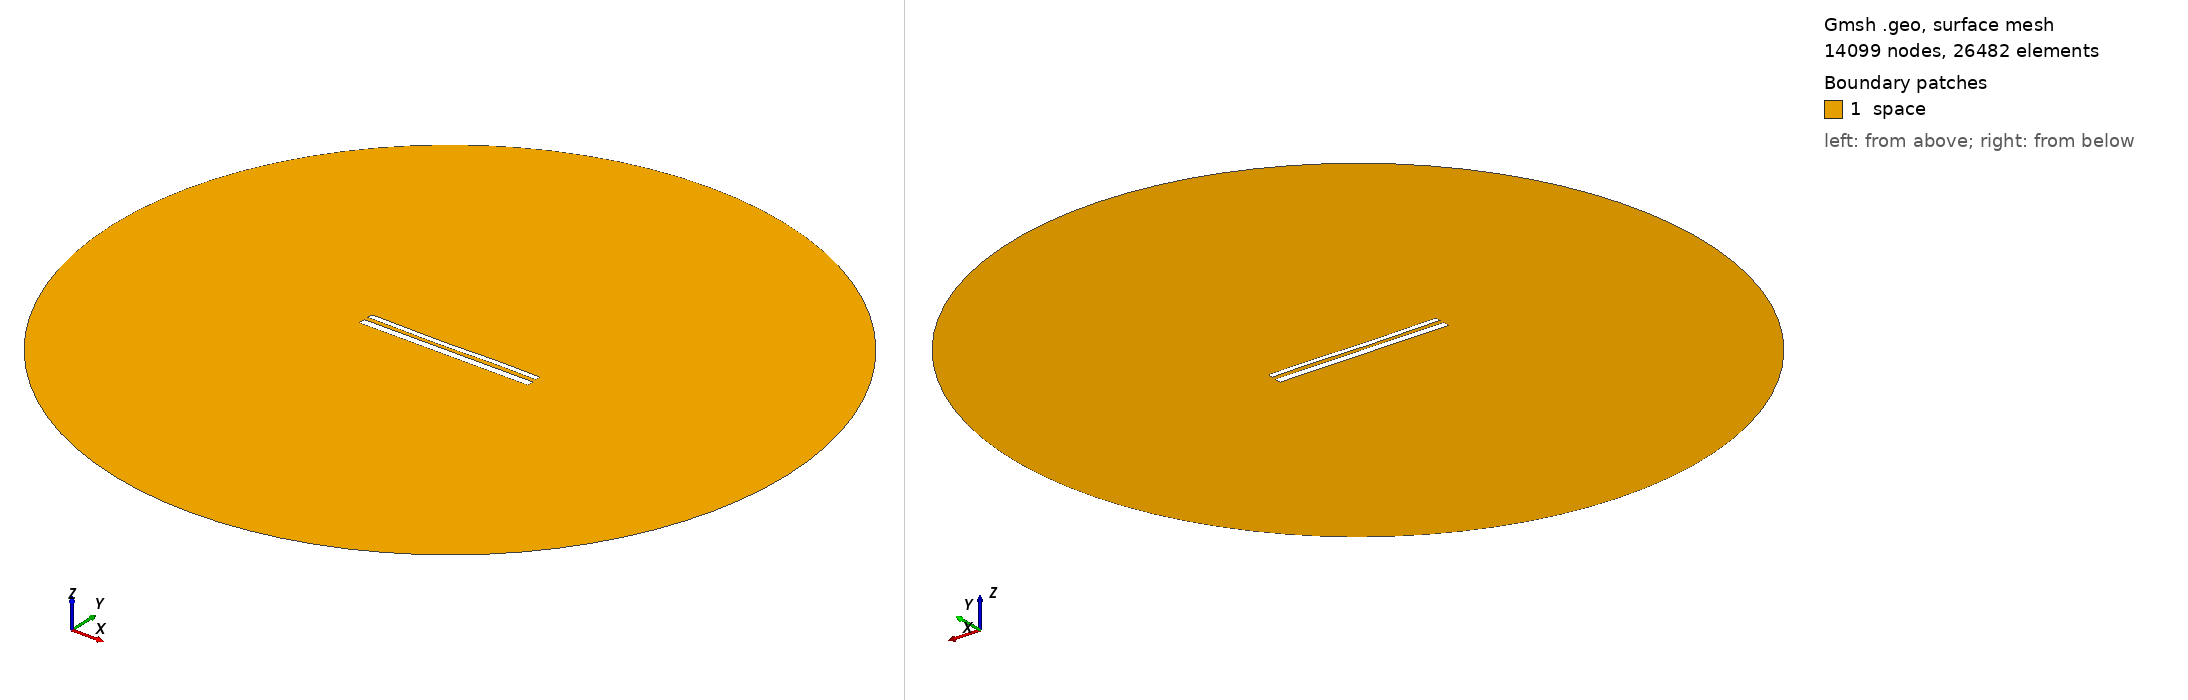

Gmsh geometry script, surface-meshed: 14099 nodes, 26482 surface elements. Boundary patches (legend numbers): 1 space. Left view from above one corner, right view from below the opposite corner. Legend entries are the model's physical surfaces. The drawing asked Gmsh for element sizes between 1% and 20% of the model's largest extent; the script's own settings can give other sizes.

=== 12129.geo (drawn) ===
//---------------------------------------
// Geometry kernel
//---------------------------------------

SetFactory("OpenCASCADE");



//---------------------------------------
// Parameters of the geometry
//---------------------------------------

// Overetch of the upper plate
overetch = 0.375;

// Distance between the plates
distance = 2.5;

// Discretization over the x axis (for the deformation)
nx = 50; 

// Length of the plate
L = 100 - overetch; 

// Number of modes
n = 4; 

// 1st mode coefficient
coeff(1) = 0.0;
beta(1) = 0.596864 * 3.1415926535 / L;

// 2nd mode coefficient
coeff(2) = -0.15;
beta(2) = 1.49418 * 3.1415926535 / L;

// 3rd mode coefficient
coeff(3) = -0.15;
beta(3) = 2.50025 * 3.1415926535 / L;

// 4th mode coefficient
coeff(4) = 0.07499999999999998;
beta(4) = 3.49999 * 3.1415926535 / L;



//---------------------------------------
// Upper plate (deformed rectangle)
//---------------------------------------

// Coordiantes of the upper plate
xmin = -50;
xmax = 50 - overetch;

// Height of the upper plate
yheight = 4 - 2 * overetch;

// Indexes of the points
UpperID[] = {};
LowerID[] = {};
LeftID[] = {};
RightID[] = {};

// Point index
p = 1;

// Horizontal edges
For i In {1:nx}
    x = xmin + (i-1)*(xmax - xmin)/(nx-1);

    y_bottom = distance / 2 + overetch;
    For j In {1:n}
        C = (Cosh(beta(j)*L) + Cos(beta(j)*L)) / (Sinh(beta(j)*L) + Sin(beta(j)*L));
        y_bottom  = y_bottom + coeff(j) * (Cosh(beta(j)*(x+50)) - Cos(beta(j)*(x+50)) - C * (Sinh(beta(j)*(x+50)) - Sin(beta(j)*(x+50))));
    EndFor

    y_top = y_bottom + yheight;

    Point(p) = {x, y_top, 0, 1.0};
    UpperID[i] = p;
    p = p + 1;

    Point(p) = {x, y_bottom, 0, 1.0};
    LowerID[i] = p;
    p = p + 1;
EndFor

// Create point lists
UpperPts[] = {}; LowerPts[] = {};
For i In {1:nx}
  UpperPts[] += {UpperID[i]};
  LowerPts[] += {LowerID[i]};
EndFor

// Build splines
Spline(1) = {UpperPts[]};
Spline(2) = {LowerPts[]};
Line(3) = {LowerPts[nx-1], UpperPts[nx-1]};
Line(4) = {LowerPts[0], UpperPts[0]};

// Build the plane surface
Curve Loop(1) = {2, 3, -1, -4};
Plane Surface(1) = {1};



//---------------------------------------
// Lower plate (rectangle)
//---------------------------------------

// Vertices
Point(1001) = {-50, -1, 0, 1.0};
Point(1002) = { 50, -1, 0, 1.0};
Point(1003) = { 50,  -5, 0, 1.0};
Point(1004) = {-50,  -5, 0, 1.0};

// Edges
Line(5) = {1001, 1002};
Line(6) = {1002, 1003};
Line(7) = {1003, 1004};
Line(8) = {1004, 1001};

// Plane surface
Line Loop(2) = {5, 6, 7, 8};
Plane Surface(2) = {2}; 



//---------------------------------------
// Outer (fictious) boundary
//---------------------------------------

// Points
Point(1005) = {0, 0, 0};       // Center
Point(1006) = {200, 0, 0};     // Start point
Point(1007) = {0, 200, 0};     // 90 degrees
Point(1008) = {-200, 0, 0};    // 180 degrees
Point(1009) = {0, -200, 0};    // 270 degrees

// Circle arcs (each needs start, center, end)
Circle(9) = {1006, 1005, 1007};
Circle(10) = {1007, 1005, 1008};
Circle(11) = {1008, 1005, 1009};
Circle(12) = {1009, 1005, 1006};

// Plane surface for the entire domain
Curve Loop(3) = {9, 10, 11, 12};
Surface(3) = {3};

// Subtract the plates from the whole domain to obtain the actual domain where we want to solve the equations
BooleanDifference{ Surface{3}; Delete; }{ Surface{1}; Surface{2}; Delete; }




//---------------------------------------
// Transfinite Lines/Curves
//---------------------------------------

// Set the number of points on the boundaries
r = 7;

// Plates
Transfinite Curve {1, 2} = 50*r Using Progression 1;
Transfinite Curve {3, 4} = 2*r Using Progression 1;
Transfinite Line {5, 7} = 50*r Using Progression 1;
Transfinite Line {6, 8} = 2*r Using Progression 1;

// Outer boundary
Transfinite Line {9, 10, 11, 12} = 20 Using Progression 1;



//---------------------------------------
// Physical groups
//---------------------------------------                

// Physical curves (boundaries)
Physical Line("force_segment", 10) = {2};
Physical Line("upper_plate", 11) = {1, 3, 4};
Physical Line("lower_plate", 12) = {5, 6, 7, 8};
Physical Line("boundary", 20) = {9, 10, 11, 12};

// Physical Surfaces
Physical Surface("space", 30) = {3};



//---------------------------------------
// 6. Generate the Mesh
//---------------------------------------

// 2D mesh generation
Mesh 2;
